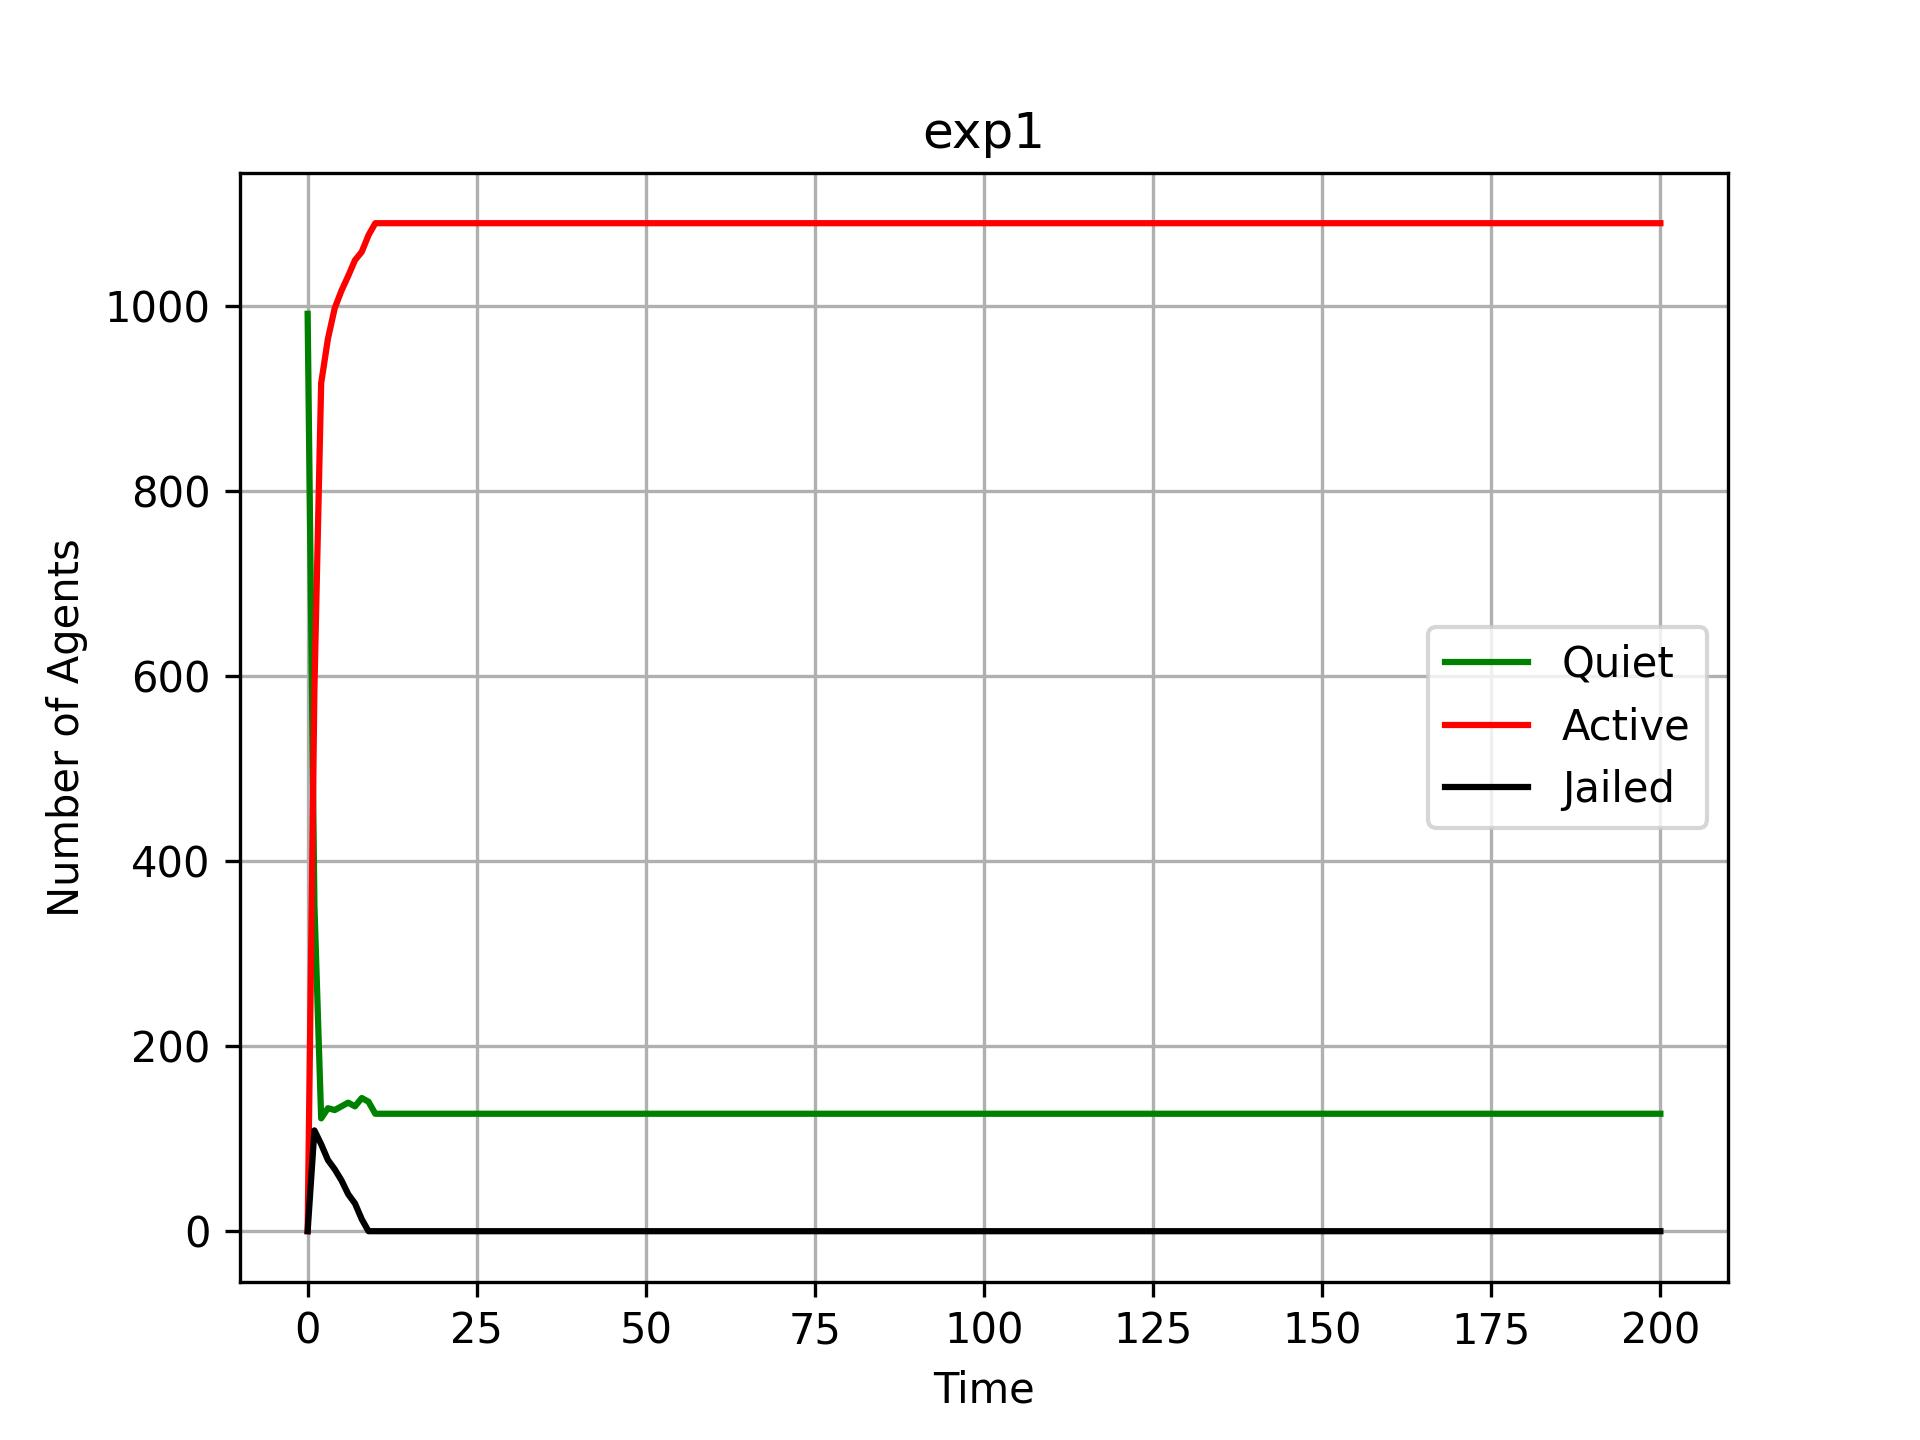

The data file committed next to this chart (first rows):
Time, Quiet, Active, Jailed
0, 992, 0, 0
1, 353, 586, 109
2, 122, 917, 94
3, 133, 965, 77
4, 131, 998, 67
5, 135, 1017, 55
6, 139, 1033, 40
7, 135, 1050, 30
8, 144, 1059, 13
9, 140, 1077, 0
10, 127, 1090, 0
11, 127, 1090, 0
12, 127, 1090, 0
13, 127, 1090, 0
14, 127, 1090, 0
15, 127, 1090, 0
16, 127, 1090, 0
17, 127, 1090, 0
18, 127, 1090, 0
19, 127, 1090, 0
20, 127, 1090, 0
21, 127, 1090, 0
22, 127, 1090, 0
23, 127, 1090, 0
24, 127, 1090, 0
25, 127, 1090, 0
26, 127, 1090, 0
27, 127, 1090, 0
28, 127, 1090, 0
29, 127, 1090, 0
30, 127, 1090, 0
31, 127, 1090, 0
32, 127, 1090, 0
33, 127, 1090, 0
34, 127, 1090, 0
35, 127, 1090, 0
36, 127, 1090, 0
37, 127, 1090, 0
38, 127, 1090, 0
39, 127, 1090, 0
40, 127, 1090, 0
41, 127, 1090, 0
42, 127, 1090, 0
43, 127, 1090, 0
44, 127, 1090, 0
45, 127, 1090, 0
46, 127, 1090, 0
47, 127, 1090, 0
48, 127, 1090, 0
49, 127, 1090, 0
50, 127, 1090, 0
51, 127, 1090, 0
52, 127, 1090, 0
53, 127, 1090, 0
54, 127, 1090, 0
55, 127, 1090, 0
56, 127, 1090, 0
57, 127, 1090, 0
58, 127, 1090, 0
59, 127, 1090, 0
... 141 more rows
